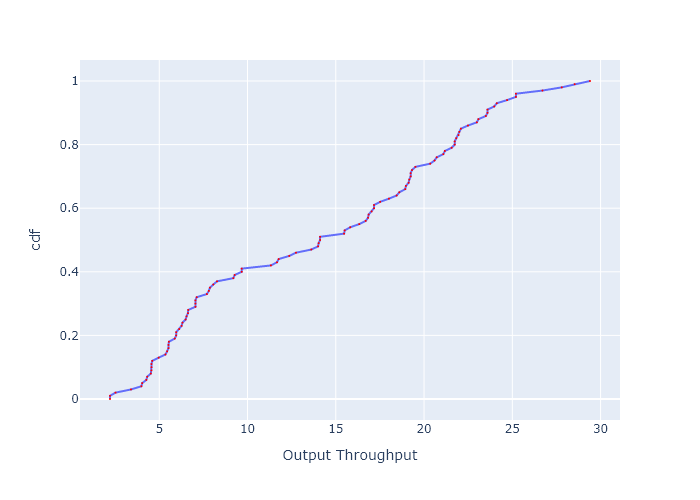

Values plotted in this chart, from the file beside it:
, cdf, Output Throughput
0, 0.0, 2.21
1, 0.01, 2.21
2, 0.02, 2.522
3, 0.03, 3.397
4, 0.04, 3.987
5, 0.05, 4.035
6, 0.06, 4.267
7, 0.07, 4.319
8, 0.08, 4.522
9, 0.09, 4.559
10, 0.1, 4.559
11, 0.11, 4.559
12, 0.12, 4.604
13, 0.13, 4.968
14, 0.14, 5.349
15, 0.15, 5.447
16, 0.16, 5.523
17, 0.17, 5.523
18, 0.18, 5.546
19, 0.19, 5.877
20, 0.2, 5.96
21, 0.21, 5.96
22, 0.22, 6.129
23, 0.23, 6.265
24, 0.24, 6.315
25, 0.25, 6.495
26, 0.26, 6.547
27, 0.27, 6.626
28, 0.28, 6.639
29, 0.29, 7.05
30, 0.3, 7.05
31, 0.31, 7.05
32, 0.32, 7.121
33, 0.33, 7.698
34, 0.34, 7.807
35, 0.35, 7.87
36, 0.36, 8.061
37, 0.37, 8.273
38, 0.38, 9.198
39, 0.39, 9.272
40, 0.4, 9.67
41, 0.41, 9.67
42, 0.42, 11.32
43, 0.43, 11.67
44, 0.44, 11.76
45, 0.45, 12.37
46, 0.46, 12.74
47, 0.47, 13.61
48, 0.48, 14
49, 0.49, 14.03
50, 0.5, 14.11
51, 0.51, 14.11
52, 0.52, 15.47
53, 0.53, 15.5
54, 0.54, 15.82
55, 0.55, 16.33
56, 0.56, 16.69
57, 0.57, 16.83
58, 0.58, 16.86
59, 0.59, 17.03
... 41 more rows
